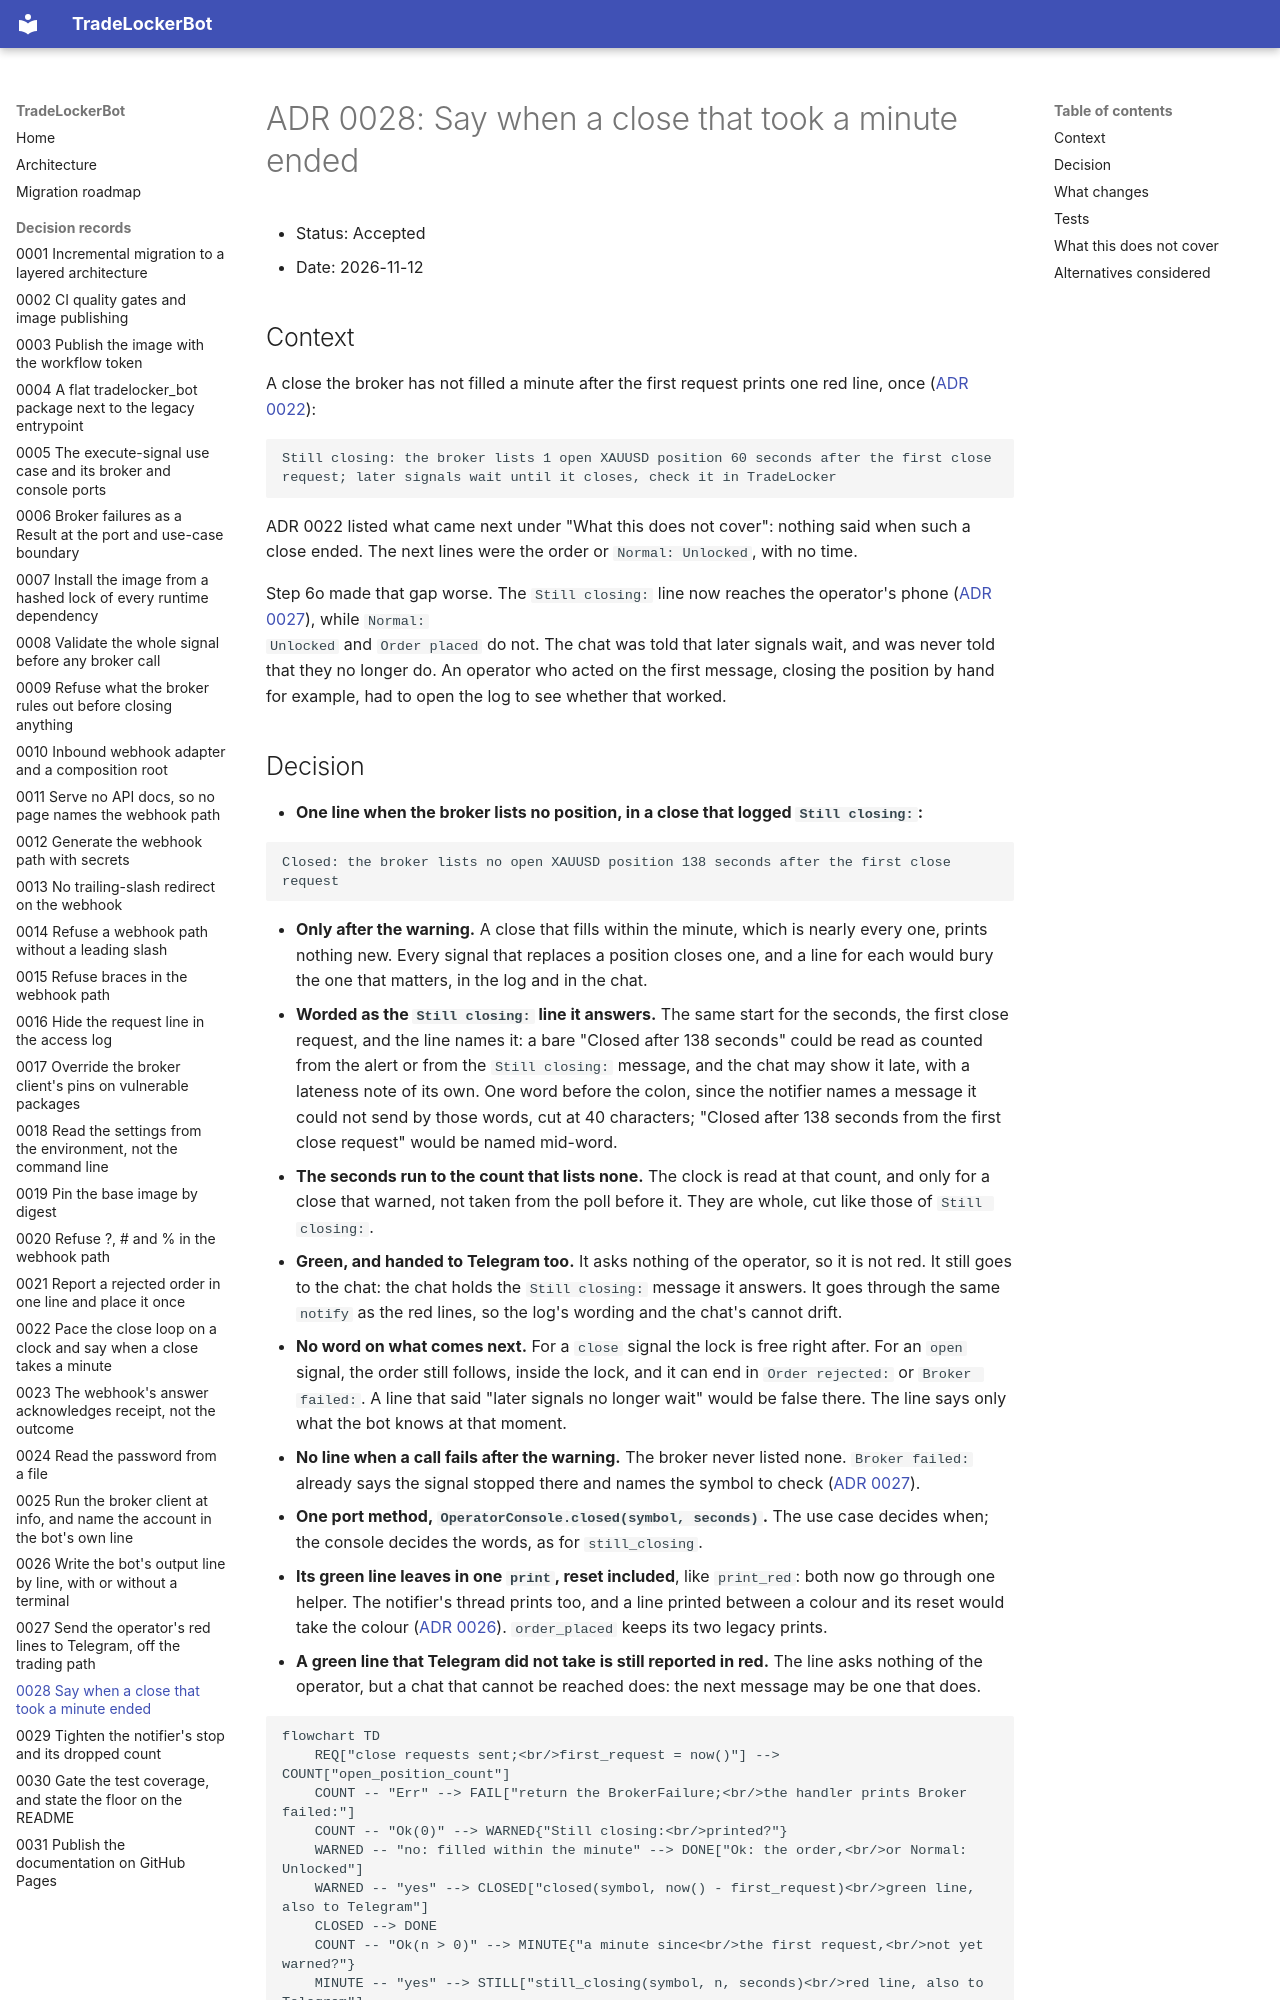

repository: Akinzou/TradeLockerBot · page: adr/0028-say-when-a-slow-close-ended/index.html · generator: mkdocs

# ADR 0028: Say when a close that took a minute ended

- Status: Accepted
- Date: 2026-11-12

## Context

A close the broker has not filled a minute after the first request prints
one red line, once
([ADR 0022](0022-pace-the-close-loop-on-a-clock.md)):

```text
Still closing: the broker lists 1 open XAUUSD position 60 seconds after the first close request; later signals wait until it closes, check it in TradeLocker
```

ADR 0022 listed what came next under "What this does not cover": nothing
said when such a close ended. The next lines were the order or
`Normal: Unlocked`, with no time.

Step 6o made that gap worse. The `Still closing:` line now reaches the
operator's phone
([ADR 0027](0027-send-the-red-lines-to-telegram.md)), while `Normal:
Unlocked` and `Order placed` do not. The chat was told that later signals
wait, and was never told that they no longer do. An operator who acted on
the first message, closing the position by hand for example, had to open
the log to see whether that worked.
